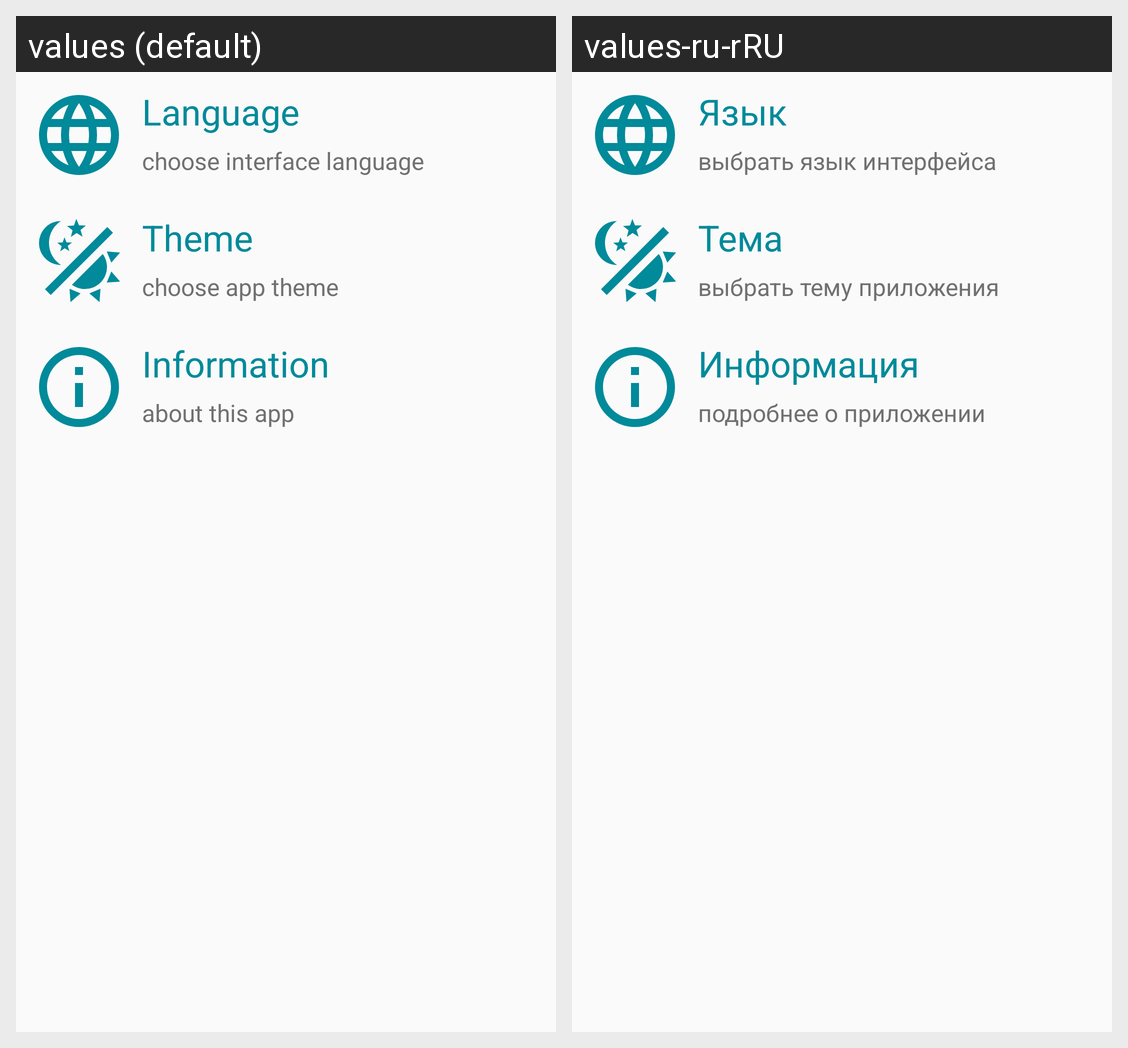

Translations of the strings shown on this Android screen, per locale in the grid:
Android screen res/layout/fragment_setting_list.xml rendered under 2 locales, left to right: values (default), values-ru-rRU. Device: Nexus 5 (rendered at 1080×1920; each locale shown at half size, 540×960, under a caption strip naming it); theme AppTheme.
Strings drawn on this screen, with the default value and each locale's value (text and hints the layout hard-codes, and strings that could not be matched under every locale, appear in the picture but are not listed):

tv_set_lang
  values: Language
  values-ru-rRU: Язык

tv_desc_set_lang
  values: choose interface language
  values-ru-rRU: выбрать язык интерфейса

tv_set_theme
  values: Theme
  values-ru-rRU: Тема

tv_set_theme_desc
  values: choose app theme
  values-ru-rRU: выбрать тему приложения

tv_set_info
  values: Information
  values-ru-rRU: Информация

tv_set_info_desc
  values: about this app
  values-ru-rRU: подробнее о приложении
